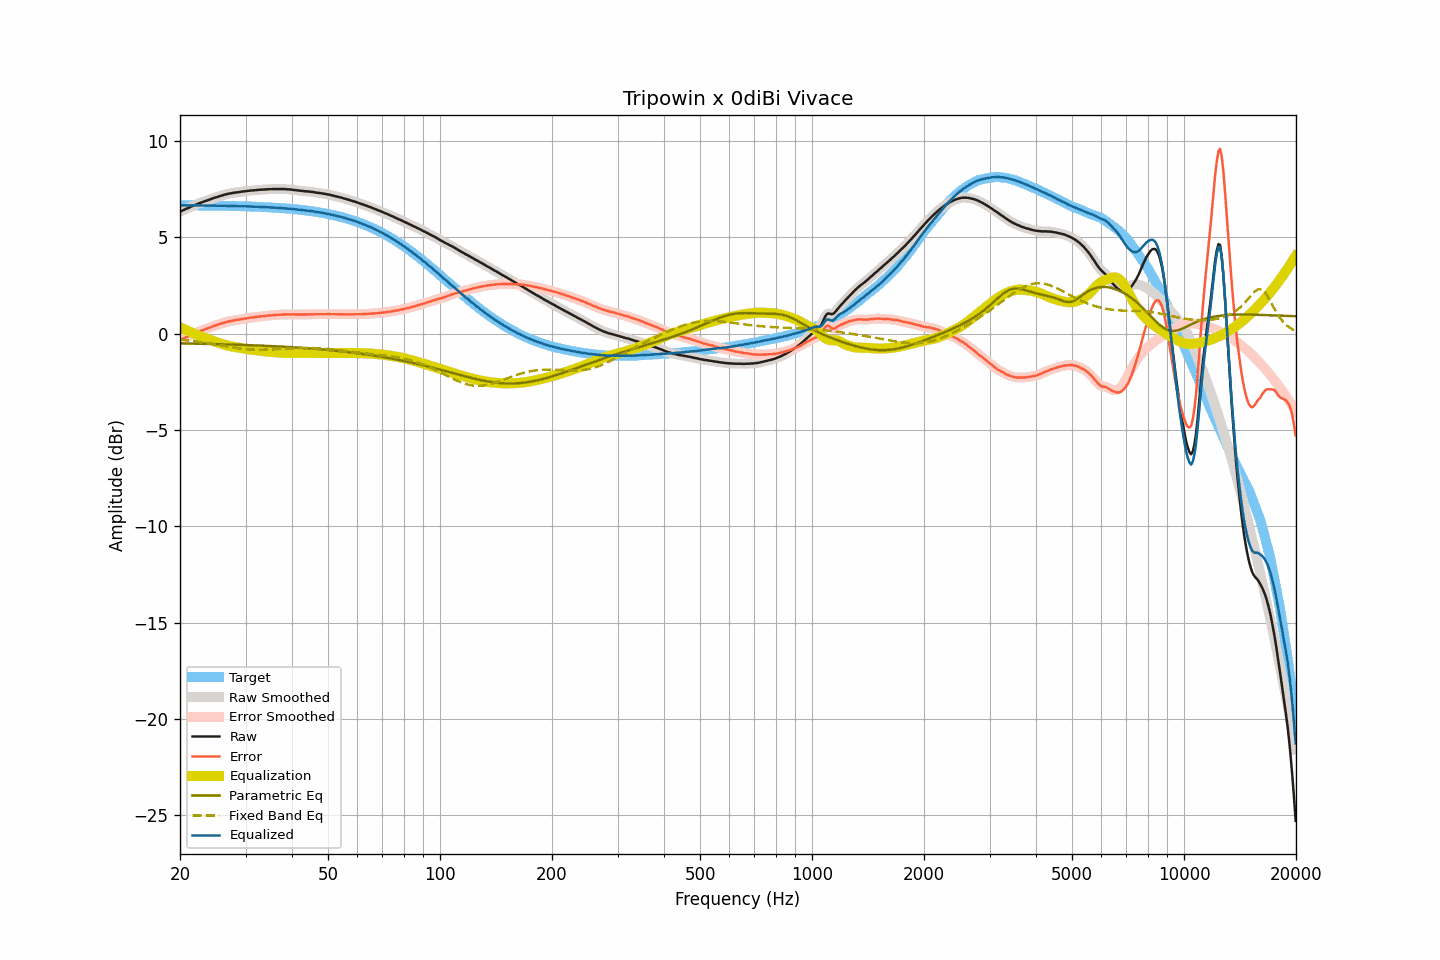

Values plotted in this chart, from the file beside it:
frequency, raw, smoothed, error, error_smoothed, equalization, parametric_eq, fixed_band_eq, equalized_raw, equalized_smoothed, target
20.00, 6.33, 6.33, -0.34, -0.34, 0.34, -0.51, -0.31, 6.66, 6.66, 6.66
20.20, 6.37, 6.37, -0.29, -0.29, 0.29, -0.51, -0.31, 6.66, 6.66, 6.66
20.40, 6.41, 6.41, -0.25, -0.25, 0.25, -0.51, -0.32, 6.66, 6.66, 6.66
20.61, 6.45, 6.45, -0.21, -0.21, 0.21, -0.51, -0.33, 6.66, 6.66, 6.66
20.81, 6.49, 6.49, -0.17, -0.18, 0.18, -0.51, -0.34, 6.67, 6.66, 6.66
21.02, 6.52, 6.52, -0.14, -0.14, 0.14, -0.51, -0.35, 6.66, 6.66, 6.66
21.23, 6.56, 6.56, -0.10, -0.10, 0.10, -0.52, -0.36, 6.66, 6.66, 6.66
21.44, 6.60, 6.60, -0.06, -0.06, 0.06, -0.52, -0.37, 6.66, 6.66, 6.66
21.66, 6.63, 6.63, -0.03, -0.03, 0.03, -0.52, -0.38, 6.66, 6.66, 6.66
21.87, 6.67, 6.67, 0.01, 0.01, -0.01, -0.52, -0.39, 6.66, 6.66, 6.66
22.09, 6.70, 6.70, 0.04, 0.04, -0.04, -0.52, -0.41, 6.66, 6.66, 6.66
22.31, 6.74, 6.74, 0.08, 0.08, -0.08, -0.52, -0.42, 6.66, 6.66, 6.66
22.54, 6.77, 6.77, 0.11, 0.11, -0.11, -0.52, -0.43, 6.66, 6.66, 6.66
22.76, 6.80, 6.80, 0.14, 0.15, -0.14, -0.53, -0.44, 6.66, 6.66, 6.65
22.99, 6.83, 6.83, 0.18, 0.18, -0.18, -0.53, -0.45, 6.65, 6.65, 6.65
23.22, 6.86, 6.86, 0.21, 0.21, -0.21, -0.53, -0.47, 6.65, 6.65, 6.65
23.45, 6.89, 6.89, 0.24, 0.24, -0.24, -0.53, -0.48, 6.65, 6.65, 6.65
23.69, 6.92, 6.92, 0.27, 0.27, -0.27, -0.53, -0.49, 6.65, 6.65, 6.65
23.92, 6.95, 6.95, 0.30, 0.30, -0.30, -0.54, -0.51, 6.65, 6.65, 6.65
24.16, 6.98, 6.98, 0.33, 0.33, -0.33, -0.54, -0.52, 6.65, 6.65, 6.65
24.40, 7.01, 7.01, 0.36, 0.36, -0.36, -0.54, -0.53, 6.65, 6.65, 6.65
24.65, 7.04, 7.04, 0.39, 0.39, -0.39, -0.54, -0.55, 6.65, 6.65, 6.65
24.89, 7.07, 7.07, 0.42, 0.42, -0.42, -0.54, -0.56, 6.65, 6.64, 6.64
25.14, 7.09, 7.09, 0.45, 0.45, -0.45, -0.55, -0.58, 6.64, 6.64, 6.64
25.39, 7.12, 7.12, 0.48, 0.48, -0.48, -0.55, -0.59, 6.64, 6.64, 6.64
25.65, 7.15, 7.15, 0.51, 0.51, -0.51, -0.55, -0.61, 6.64, 6.64, 6.64
25.91, 7.17, 7.17, 0.53, 0.53, -0.53, -0.55, -0.62, 6.64, 6.64, 6.64
26.16, 7.20, 7.20, 0.56, 0.56, -0.56, -0.55, -0.64, 6.64, 6.64, 6.64
26.43, 7.22, 7.22, 0.58, 0.58, -0.58, -0.56, -0.65, 6.64, 6.64, 6.64
26.69, 7.24, 7.24, 0.61, 0.61, -0.61, -0.56, -0.67, 6.63, 6.64, 6.63
26.96, 7.26, 7.26, 0.63, 0.63, -0.63, -0.56, -0.68, 6.63, 6.63, 6.63
27.23, 7.28, 7.28, 0.65, 0.65, -0.65, -0.56, -0.69, 6.63, 6.63, 6.63
27.50, 7.29, 7.29, 0.66, 0.66, -0.66, -0.57, -0.71, 6.63, 6.63, 6.63
27.77, 7.31, 7.31, 0.68, 0.68, -0.68, -0.57, -0.72, 6.63, 6.63, 6.63
28.05, 7.32, 7.32, 0.69, 0.69, -0.69, -0.57, -0.73, 6.63, 6.62, 6.62
28.33, 7.33, 7.33, 0.71, 0.71, -0.71, -0.57, -0.75, 6.62, 6.62, 6.62
28.62, 7.34, 7.34, 0.72, 0.72, -0.72, -0.58, -0.76, 6.62, 6.62, 6.62
28.90, 7.35, 7.35, 0.73, 0.73, -0.74, -0.58, -0.77, 6.61, 6.62, 6.62
29.19, 7.37, 7.37, 0.75, 0.75, -0.75, -0.58, -0.78, 6.62, 6.62, 6.62
29.48, 7.38, 7.38, 0.77, 0.77, -0.76, -0.58, -0.79, 6.62, 6.61, 6.61
29.78, 7.39, 7.39, 0.78, 0.78, -0.78, -0.59, -0.80, 6.61, 6.61, 6.61
30.08, 7.40, 7.40, 0.79, 0.79, -0.79, -0.59, -0.81, 6.61, 6.61, 6.61
30.38, 7.41, 7.41, 0.80, 0.80, -0.80, -0.59, -0.81, 6.61, 6.61, 6.61
30.68, 7.42, 7.42, 0.82, 0.82, -0.82, -0.60, -0.82, 6.60, 6.60, 6.60
30.99, 7.43, 7.43, 0.83, 0.83, -0.83, -0.60, -0.82, 6.60, 6.60, 6.60
31.30, 7.44, 7.44, 0.84, 0.84, -0.84, -0.60, -0.83, 6.60, 6.60, 6.60
31.61, 7.44, 7.44, 0.85, 0.85, -0.85, -0.61, -0.83, 6.59, 6.59, 6.59
31.93, 7.45, 7.45, 0.86, 0.86, -0.86, -0.61, -0.83, 6.59, 6.59, 6.59
32.24, 7.46, 7.46, 0.87, 0.87, -0.87, -0.61, -0.84, 6.59, 6.59, 6.59
32.57, 7.47, 7.47, 0.89, 0.88, -0.88, -0.62, -0.84, 6.59, 6.59, 6.58
32.89, 7.47, 7.47, 0.89, 0.89, -0.89, -0.62, -0.84, 6.58, 6.58, 6.58
33.22, 7.48, 7.48, 0.90, 0.90, -0.90, -0.62, -0.84, 6.58, 6.58, 6.58
33.55, 7.48, 7.48, 0.91, 0.91, -0.91, -0.63, -0.84, 6.57, 6.57, 6.57
33.89, 7.49, 7.49, 0.92, 0.92, -0.92, -0.63, -0.83, 6.57, 6.57, 6.57
34.23, 7.49, 7.49, 0.93, 0.93, -0.93, -0.63, -0.83, 6.56, 6.56, 6.56
34.57, 7.50, 7.50, 0.94, 0.94, -0.94, -0.64, -0.83, 6.56, 6.56, 6.56
34.92, 7.50, 7.50, 0.94, 0.94, -0.94, -0.64, -0.82, 6.55, 6.55, 6.55
35.27, 7.50, 7.50, 0.95, 0.95, -0.95, -0.65, -0.82, 6.55, 6.55, 6.55
35.62, 7.51, 7.51, 0.96, 0.96, -0.96, -0.65, -0.81, 6.55, 6.55, 6.55
35.97, 7.51, 7.51, 0.97, 0.97, -0.97, -0.65, -0.81, 6.54, 6.54, 6.54
... 635 more rows
